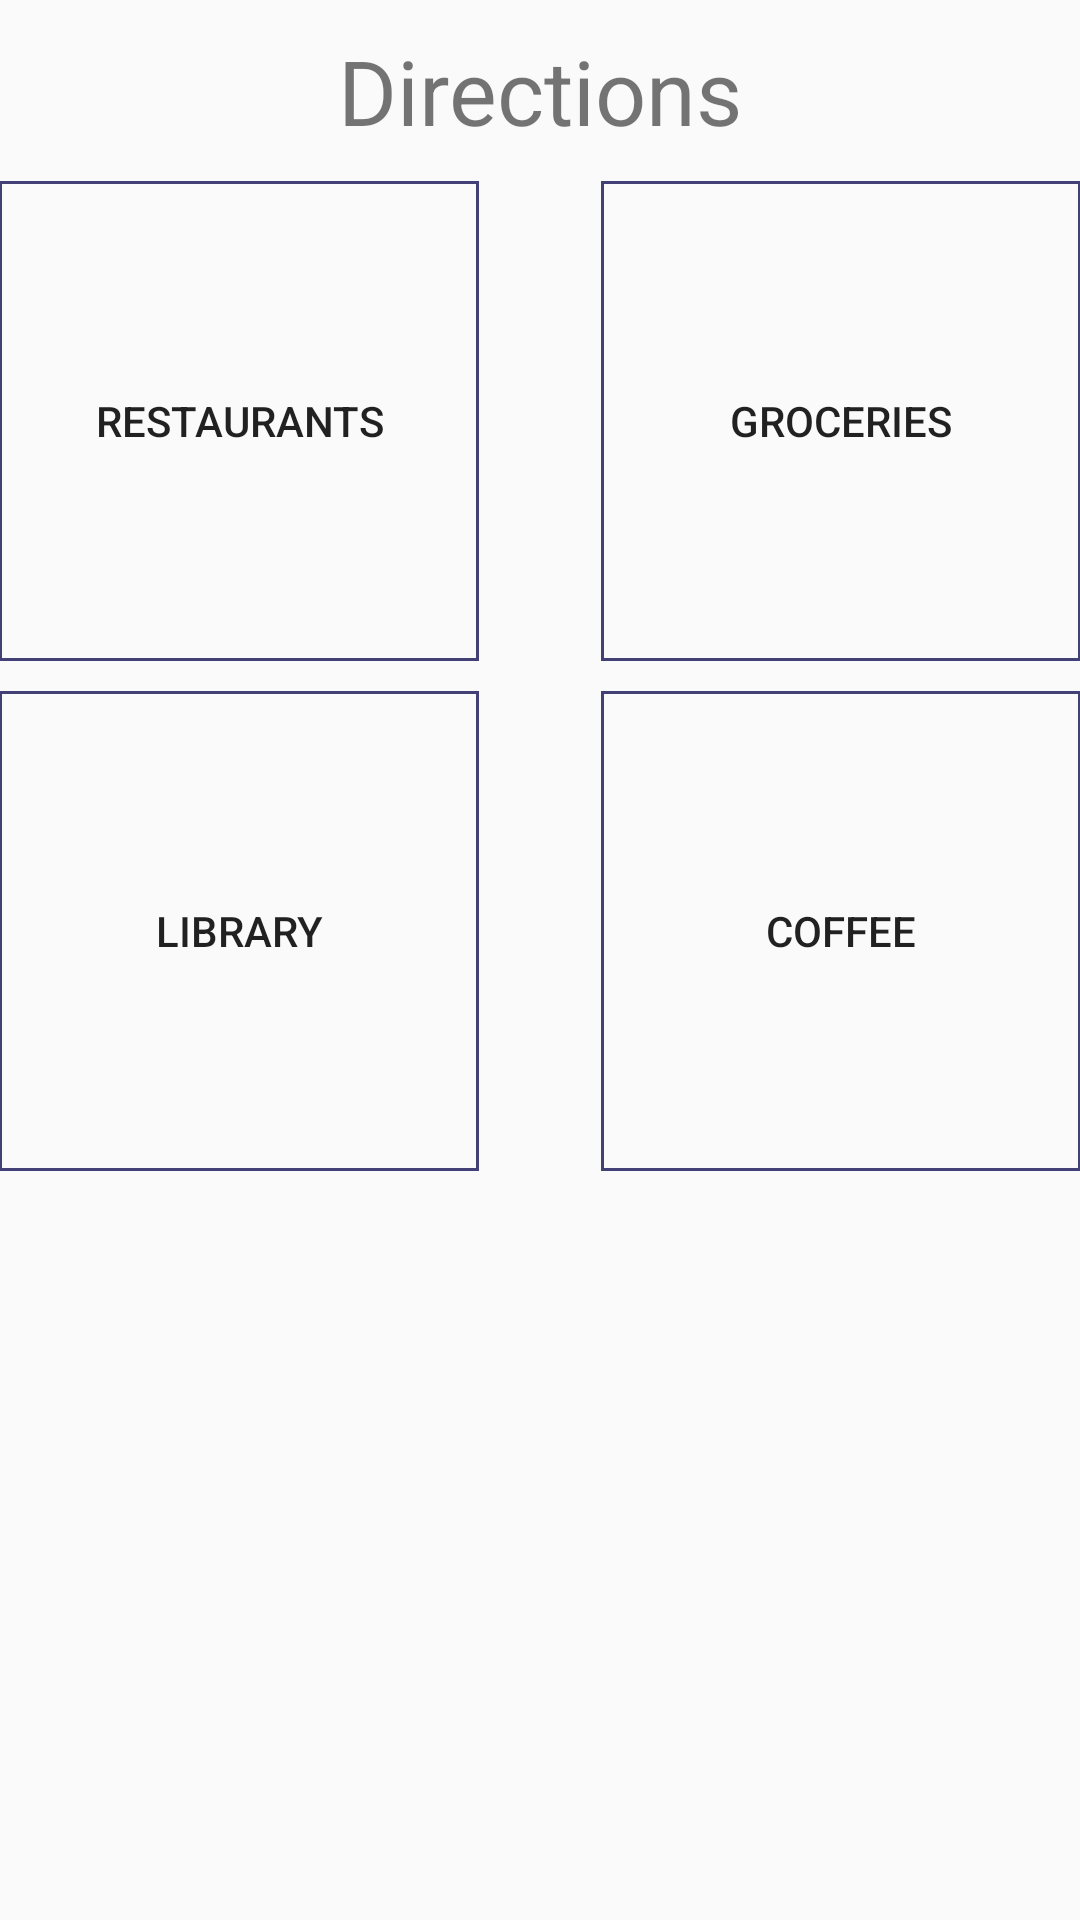

Here is an Android app screen rendered from its layout file. Give the layout XML and the strings, colors and styles it references.
<!-- AndroidManifest.xml: application theme AppTheme -->
<!-- res/layout/activity_maps.xml -->
<?xml version="1.0" encoding="utf-8"?>
<RelativeLayout xmlns:android="http://schemas.android.com/apk/res/android"
    xmlns:tools="http://schemas.android.com/tools"
    android:layout_width="match_parent"
    android:layout_height="match_parent"
    android:paddingBottom="@dimen/activity_vertical_margin"
    android:paddingLeft="@dimen/activity_horizontal_margin"
    android:paddingRight="@dimen/activity_horizontal_margin"
    android:paddingTop="@dimen/activity_vertical_margin"
    tools:context=".activity_maps">

    <TextView
        android:id="@+id/title"
        android:layout_width="match_parent"
        android:layout_height="wrap_content"
        android:gravity="center_horizontal"
        android:layout_margin="10dp"
        android:textSize="30sp"
        android:text="Directions"
        />

    <Button
        android:id="@+id/restaurants"
        android:layout_width="160dp"
        android:layout_height="160dp"
        android:background="@drawable/button_boarder"
        android:layout_below="@+id/title"
        android:layout_alignParentRight="false"
        android:text="Restaurants"
        />
    <Button
        android:id="@+id/grocerystores"
        android:layout_width="160dp"
        android:layout_height="160dp"
        android:background="@drawable/button_boarder"
        android:layout_alignParentRight="true"
        android:layout_below="@+id/title"
        android:text="Groceries"
        />


    <Button
        android:id="@+id/library"
        android:layout_below="@id/restaurants"
        android:layout_width="160dp"
        android:layout_height="160dp"
        android:background="@drawable/button_boarder"
        android:layout_marginTop="10dp"
        android:layout_alignParentRight="false"
        android:text="Library"
        />

    <Button
        android:id="@+id/coffee"
        android:layout_width="160dp"
        android:layout_height="160dp"
        android:background="@drawable/button_boarder"
        android:layout_marginTop="10dp"
        android:layout_below="@id/restaurants"
        android:layout_alignParentRight="true"
        android:text="Coffee"
        />


</RelativeLayout>
<!-- resources referenced by this layout -->
<resources>
  <!-- drawable button_boarder (drawable) -->
  <?xml version="1.0" encoding="utf-8"?>
  <selector xmlns:android="http://schemas.android.com/apk/res/android">
      <item>
          <shape>
              <stroke
                  android:color="@color/purple"
                  android:width="1dp" />
              <solid android:color="@android:color/transparent" />
          </shape>
      </item>
  </selector>
  <style name="AppTheme" parent="Theme.AppCompat.Light.DarkActionBar">
          
          <item name="colorPrimary">@color/ltpurple</item>
          <item name="colorPrimaryDark">@color/purple</item>
          <item name="colorAccent">@color/colorAccent</item>
          <item name="actionBarStyle">@style/MyActionBar</item>
      </style>
  <color name="purple">#434075</color>
  <color name="ltpurple">#605CA8</color>
  <color name="colorAccent">#FF4081</color>
  <style name="MyActionBar" parent="@style/Widget.AppCompat.ActionBar.Solid">
          <item name="titleTextStyle">@style/MyTitleTextStyle</item>
      </style>
  <style name="MyTitleTextStyle" parent="@style/TextAppearance.AppCompat.Widget.ActionBar.Title">
          <item name="android:textColor">@color/white</item>
          <item name="android:gravity">center_horizontal</item>
      </style>
  <color name="white">#FFFFFF</color>
</resources>
